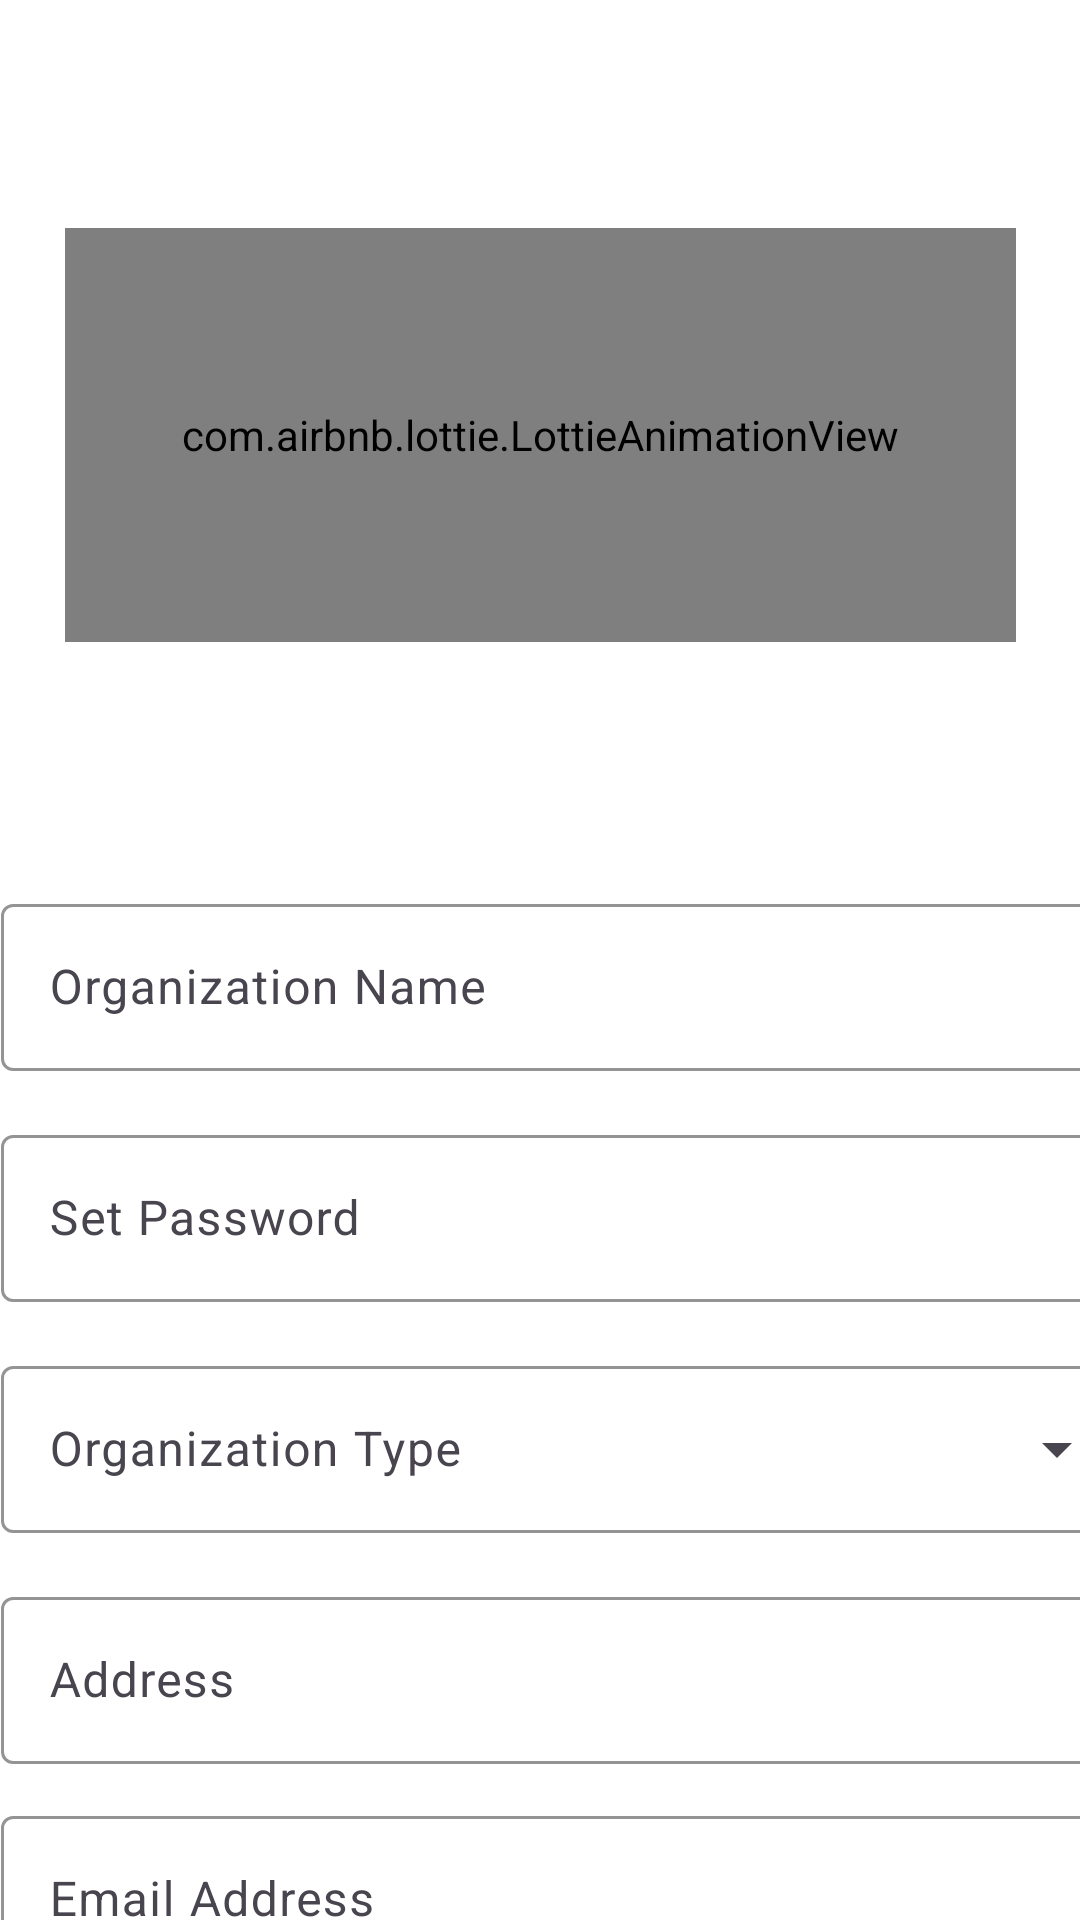

Here is an Android app screen rendered from its layout file. Give the layout XML and the strings, colors and styles it references.
<!-- AndroidManifest.xml: application theme Theme.Registration_Form -->
<!-- res/layout/activity_registration.xml -->
<?xml version="1.0" encoding="utf-8"?>
<androidx.constraintlayout.widget.ConstraintLayout xmlns:android="http://schemas.android.com/apk/res/android"
    xmlns:app="http://schemas.android.com/apk/res-auto"
    xmlns:tools="http://schemas.android.com/tools"
    android:id="@+id/main"
    android:layout_width="match_parent"
    android:layout_height="match_parent"
    tools:context=".Registration">

    <LinearLayout
        android:id="@+id/linearLayout2"
        android:layout_width="match_parent"
        android:layout_height="271dp"
        android:orientation="vertical"
        app:layout_constraintEnd_toEndOf="parent"
        app:layout_constraintStart_toStartOf="parent"
        app:layout_constraintTop_toTopOf="parent">

        <ImageView
            android:id="@+id/imageView3"
            android:layout_width="match_parent"
            android:layout_height="244dp"
            android:scaleType="fitXY"
            app:srcCompat="@drawable/shape"
            tools:ignore="ContentDescription" />
    </LinearLayout>

    <com.airbnb.lottie.LottieAnimationView
        android:id="@+id/wecomeanimation"
        android:layout_width="317dp"
        android:layout_height="138dp"
        android:layout_marginTop="76dp"

        app:layout_constraintEnd_toEndOf="parent"
        app:layout_constraintStart_toStartOf="parent"
        app:layout_constraintTop_toTopOf="@+id/main"
        app:lottie_autoPlay="true"
        app:lottie_colorFilter="@color/white"
        app:lottie_loop="true"
        app:lottie_rawRes="@raw/welcome" />

    <androidx.constraintlayout.widget.ConstraintLayout
        android:id="@+id/formContainer"
        android:layout_width="376dp"
        android:layout_height="wrap_content"
        android:layout_marginStart="16dp"
        android:layout_marginTop="296dp"
        android:layout_marginEnd="16dp"
        app:layout_constraintEnd_toEndOf="parent"
        app:layout_constraintHorizontal_bias="0.333"
        app:layout_constraintStart_toStartOf="parent"
        app:layout_constraintTop_toTopOf="parent">

        

        <com.google.android.material.textfield.TextInputLayout
            android:id="@+id/orgTypeDropdownLayout"
            style="@style/Widget.Material3.TextInputLayout.OutlinedBox.ExposedDropdownMenu"
            android:layout_width="0dp"
            android:layout_height="61dp"
            android:layout_marginTop="16dp"
            android:hint="Organization Type"
            app:boxStrokeColor="#FFB30B"
            app:hintTextColor="#9D6000"
            app:layout_constraintEnd_toEndOf="parent"
            app:layout_constraintHorizontal_bias="0.0"
            app:layout_constraintStart_toStartOf="parent"
            app:layout_constraintTop_toBottomOf="@+id/password"
            tools:ignore="HardcodedText">

            <com.google.android.material.textfield.MaterialAutoCompleteTextView
                android:id="@+id/orgTypeDropdown"
                android:layout_width="match_parent"
                android:layout_height="wrap_content"
                android:inputType="none"
                android:singleLine="true" />
        </com.google.android.material.textfield.TextInputLayout>

        <com.google.android.material.textfield.TextInputLayout
            android:id="@+id/name"
            android:layout_width="0dp"
            android:layout_height="61dp"
            app:boxStrokeColor="#FFB30B"
            app:hintTextColor="#9D6000"
            app:layout_constraintEnd_toEndOf="parent"
            app:layout_constraintStart_toStartOf="parent"
            app:layout_constraintTop_toTopOf="parent">

            <com.google.android.material.textfield.TextInputEditText
                android:id="@+id/name_input"
                android:layout_width="match_parent"
                android:layout_height="wrap_content"
                android:digits="abcdefghijklmnopqrstuvwxyzABCDEFGHIJKLMNOPQRSTUVWXYZ "
                android:hint="Organization Name"
                android:inputType="textCapWords|textPersonName"
                android:maxLength="25"
                tools:ignore="HardcodedText" />
        </com.google.android.material.textfield.TextInputLayout>

        <com.google.android.material.textfield.TextInputLayout
            android:id="@+id/address"
            android:layout_width="0dp"
            android:layout_height="61dp"
            android:layout_marginTop="16dp"
            app:boxStrokeColor="#FFB30B"
            app:hintTextColor="#9D6000"
            app:layout_constraintEnd_toEndOf="parent"
            app:layout_constraintHorizontal_bias="0.0"
            app:layout_constraintStart_toStartOf="parent"
            app:layout_constraintTop_toBottomOf="@+id/orgTypeDropdownLayout">

            <com.google.android.material.textfield.TextInputEditText
                android:id="@+id/address_input"
                android:layout_width="match_parent"
                android:layout_height="wrap_content"
                android:hint="Address"
                android:inputType="textPostalAddress"
                android:maxLength="60"
                tools:ignore="HardcodedText" />
        </com.google.android.material.textfield.TextInputLayout>

        <com.google.android.material.textfield.TextInputLayout
            android:id="@+id/email"
            android:layout_width="0dp"
            android:layout_height="61dp"
            android:layout_marginTop="12dp"
            app:boxStrokeColor="#FFB30B"
            app:hintTextColor="#9D6000"
            app:layout_constraintEnd_toEndOf="parent"
            app:layout_constraintStart_toStartOf="parent"
            app:layout_constraintTop_toBottomOf="@id/address">

            <com.google.android.material.textfield.TextInputEditText
                android:id="@+id/email_input"
                android:layout_width="match_parent"
                android:layout_height="wrap_content"
                android:digits="abcdefghijklmnopqrstuvwxyzABCDEFGHIJKLMNOPQRSTUVWXYZ0123456789@._"
                android:hint="Email Address"
                android:inputType="textEmailAddress"
                tools:ignore="HardcodedText" />
        </com.google.android.material.textfield.TextInputLayout>

        <com.google.android.material.textfield.TextInputLayout
            android:id="@+id/number"
            android:layout_width="0dp"
            android:layout_height="61dp"
            android:layout_marginTop="12dp"
            app:boxStrokeColor="#FFB30B"
            app:hintTextColor="#9D6000"
            app:layout_constraintEnd_toEndOf="parent"
            app:layout_constraintStart_toStartOf="parent"
            app:layout_constraintTop_toBottomOf="@id/email"
            app:startIconContentDescription="+91">

            <com.google.android.material.textfield.TextInputEditText
                android:id="@+id/number_input"
                android:layout_width="match_parent"
                android:layout_height="wrap_content"
                android:digits="0123456789"
                android:hint="Phone Number"
                android:inputType="phone"
                android:maxLength="14"
                tools:ignore="HardcodedText" />
        </com.google.android.material.textfield.TextInputLayout>

        <com.google.android.material.textfield.TextInputLayout
            android:id="@+id/password"
            android:layout_width="match_parent"
            app:boxStrokeColor="#FFB30B"
            app:hintTextColor="#9D6000"
            android:layout_height="61dp"
            android:layout_marginTop="16dp"
            app:layout_constraintTop_toBottomOf="@+id/name"
            tools:layout_editor_absoluteX="1dp">

            <com.google.android.material.textfield.TextInputEditText
                android:id="@+id/password_input"
                android:layout_width="match_parent"
                android:layout_height="wrap_content"
                android:hint="Set Password"
                android:inputType="text|textPassword"
                tools:ignore="HardcodedText" />
        </com.google.android.material.textfield.TextInputLayout>
    </androidx.constraintlayout.widget.ConstraintLayout>


    <androidx.compose.ui.platform.ComposeView
        android:id="@+id/compose_button"
        android:layout_width="wrap_content"
        android:layout_height="wrap_content"
        android:layout_marginTop="24dp"
        app:layout_constraintBottom_toBottomOf="parent"
        app:layout_constraintEnd_toEndOf="parent"
        app:layout_constraintStart_toStartOf="parent"
        app:layout_constraintTop_toBottomOf="@+id/formContainer"
        app:layout_constraintVertical_bias="0.383" />


</androidx.constraintlayout.widget.ConstraintLayout>
<!-- resources referenced by this layout -->
<resources>
  <color name="white">#FFFFFF</color>
  <style name="Theme.Registration_Form" parent="Base.Theme.Registration_Form">
      <item name="android:colorControlHighlight">@android:color/transparent</item>
      </style>
  <style name="Base.Theme.Registration_Form" parent="Theme.Material3.Light.NoActionBar">
          <item name="android:windowBackground">#FFFFFF</item>
          <item name="colorPrimary">@android:color/black</item>
          <item name="colorAccent">@android:color/transparent</item>
          <item name="android:colorEdgeEffect">@android:color/transparent</item>
          <item name="android:colorControlHighlight">@android:color/transparent</item>
      </style>
</resources>
